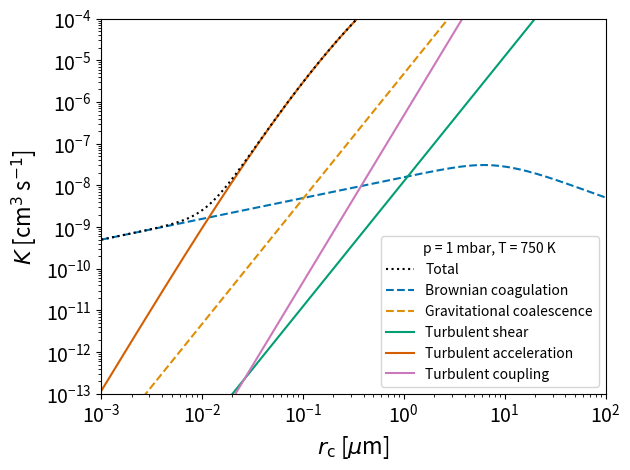

Reproduce this figure in Python.
import numpy as np
import matplotlib.pylab as plt
import seaborn as sns

kb = 1.380649e-16
amu = 1.66053906892e-24
R_gas = 8.31446261815324e7

T = 750.0

p = 1e-3 * 1e6

mu = 2.33

d_H2 = 2.827e-8
LJ_H2 = 59.7 * kb
molg_H2 = 2.01588

grav = 1e4

nd_atm = p/(kb*T)  

rho = (p*mu*amu)/(kb * T)

nr = 1000

r = np.logspace(-7,-2,nr)

rho_d = 2.0
m = 4.0/3.0 * np.pi * r**3 * rho_d

eta = (5.0/16.0) * (np.sqrt(np.pi*(molg_H2*amu)*kb*T)/(np.pi*d_H2**2)) \
  * ((((kb*T)/LJ_H2)**(0.16))/1.22)

mfp = (2.0*eta/rho) * np.sqrt((np.pi * mu)/(8.0*R_gas*T))

l_k = 1.0
nu = eta/rho
eps_d = nu**3/l_k**4

#Begin r dependent calculations
Kn = mfp/r

beta = 1.0 + Kn*(1.257 + 0.4 * np.exp(-1.1/Kn))

# Coagulation
D_r = (kb*T*beta)/(6.0*np.pi*eta*r)
V_r = np.sqrt((8.0*kb*T)/(np.pi*m))
lam_r = (8.0*D_r)/(np.pi*V_r)
del_r = ((2.0*r + lam_r)**3 - (4.0*r**2 + lam_r**2)**(1.5))/(6.0*r*lam_r) \
  - 2.0*r
phi = 2.0*r/(2.0*r+ np.sqrt(2.0)*del_r) + (4.0*D_r)/(r*np.sqrt(2.0)*V_r) 

# Coagulation flux (Zeroth moment) [cm3 s-1]
f_coag = (4.0 * kb * T * beta)/(3.0 * eta * phi)

# Coalesence 
vf = (2.0 * beta * grav * r**2 * rho_d)/(9.0 * eta) \
   * (1.0 \
   + ((0.45*grav*r**3*rho*rho_d)/(54.0*eta**2))**(0.4))**(-1.25)

eps = 0.5
d_vf = eps * vf

E = np.zeros(nr)
for i in range(nr):
  if (Kn[i] >= 1.0):
    E[i] = 1.0
  else:
    Stk = (vf[i] * d_vf[i])/(grav * r[i])
    E[i] = np.maximum(1e-6,1.0 - 0.42*Stk**(-0.75))

Re = 2.0*r*vf/nu
Stk = (vf * d_vf)/(grav * r)

Ev = np.zeros(nr)
Ea = np.zeros(nr)
for i in range(nr):
  if (Stk[i] > 1.214):
    Ev[i] = (1.0 + (0.75*np.log(2.0*Stk[i]))/(Stk[i] - 1.214))**-2
    Ea[i] = Stk[i]**2/(Stk[i] + 0.5)**2
  else:
    Ev[i] = 0.0
    Ea[i] = Stk[i]**2/(Stk[i] + 0.5)**2

#E = (60.0*Ev + Ea*Re)/(60.0 + Re)

# Coalesence flux (Zeroth moment) [cm3 s-1]
f_coal = 2.0*np.pi*r**2*d_vf*E

# Shear kernel
w_shear2 = 1.0/15.0 *  (2.0*r)**2 * eps_d/nu
f_shear = np.sqrt(2.0)*(2.0*r)**2*np.sqrt(w_shear2)

# Gravity kernel
v_f = (2.0 * beta * grav * r**2 * rho_d)/(9.0 * eta) \
   * (1.0 + \
   ((0.45*grav*r**3*rho*rho_d)/(54.0*eta**2))**(0.4))**(-1.25)
tau = v_f / grav

#tau = (2.0*beta * (rho_d - rho)*r**2)/(9.0*eta)
dtau = 0.5 * tau
w_grav2 = np.pi/8.0 * (eps*dtau)**2 * (1.0 - rho/rho_d)**2 * grav**2
f_grav = np.sqrt(2.0)*(2.0*r)**2*np.sqrt(w_grav2)


# Coupling
lam_d = 10.0
dudt2 = 1.16 * eps_d**(3.0/2.0)*nu**(-0.5)
w_coup2 = 2.0*(1.0 - rho/rho_d)**2*tau**2*dudt2*(2.0*r)**2/lam_d**2
f_coup = np.sqrt(2.0)*(2.0*r)**2*np.sqrt(w_coup2)

# Turbulent inertial collision rate 2 [cm3 s-1]
cont = np.sqrt(2.0) * (2.0*r)**2
gam = 10.0
vf2 = (gam * np.sqrt(eps_d*nu))/0.183
tau_i = v_f / grav
b = (3.0*rho)/(2.0*rho_d + rho)
T_L = (0.4*vf2)/eps_d

th_i = tau_i/T_L

c1 = np.sqrt((1.0 + th_i + th_i)/((1.0 + th_i)*(1.0 + th_i)))
c2 = (1.0/(((1.0 + th_i)*(1.0 + th_i))) - 1.0/(((1.0 + gam*th_i)*(1.0 + gam*th_i))))
w_acc = 3.0*(1.0-b)**2*vf2*(gam/(gam-1.0)) * (((th_i + th_i)**2 - 4.0*th_i*th_i*c1)/(th_i + th_i)) * c2

f_acc = cont * np.sqrt(w_acc)

f_tot = np.sqrt(2.0)*(2.0*r)**2*np.sqrt(w_shear2 + w_acc + w_coup2) + f_coag + f_coal

fig = plt.figure()

c = sns.color_palette('colorblind')

r = r * 1e4

plt.plot(r,f_tot,c='black',label=r'Total',ls='dotted',zorder=4)
plt.plot(r,f_coag,c=c[0],label=r'Brownian coagulation',ls='dashed')
plt.plot(r,f_coal,c=c[1],label=r'Gravitational coalescence',ls='dashed')
plt.plot(r,f_shear,c=c[2],label=r'Turbulent shear')
plt.plot(r,f_acc,c=c[3],label=r'Turbulent acceleration')
#plt.plot(r,f_grav,c=c[4],label=r'Turbulent gravity')
plt.plot(r,f_coup,c=c[4],label=r'Turbulent coupling')


plt.xscale('log')
plt.yscale('log')


plt.xlim(1e-3,1e2)
plt.ylim(1e-13,1e-4)

plt.ylabel(r'$K$ [cm$^{3}$ s$^{-1}$]', fontsize=16)
plt.xlabel(r'$r_{\rm c}$ [$\mu$m]', fontsize=16)
plt.tick_params(axis='both',which='major',labelsize=14)
plt.legend(title=r'p = 1 mbar, T = 750 K')

plt.tight_layout(pad=1.05, h_pad=None, w_pad=None, rect=None)
plt.savefig('K_rate_2.pdf',dpi=144,bbox_inches='tight')

plt.show()

quit()


fig = plt.figure()

c = sns.color_palette('colorblind')

plt.plot(r,Kn,c='black',label=r'Total',ls='dotted',zorder=4)


plt.xscale('log')
plt.yscale('log')


plt.xlim(1e-3,1e2)
#plt.ylim(1e-13,1e-4)

plt.ylabel(r'Kn', fontsize=16)
plt.xlabel(r'$r_{\rm c}$ [$\mu$m]', fontsize=16)
plt.tick_params(axis='both',which='major',labelsize=14)
plt.legend(title=r'p = 1 mbar, T = 750 K')

plt.tight_layout(pad=1.05, h_pad=None, w_pad=None, rect=None)
#plt.savefig('K_rate_1.pdf',dpi=144,bbox_inches='tight')

plt.show()


# Turbulent inertial collision rate [cm3 s-1]
# f_ti = 2.0*((np.pi*eps_d**0.75)/(grav*nu**0.25)) * d_vf * r**2
# #f_ti = cont * np.sqrt(1.0/5.0 * 2.0*r**2 * eps_d/nu)


# #Turbulent shear collision rate [cm3 s-1]
# f_tsh = 4.0*np.sqrt((8.0*np.pi*eps_d)/(15.0*nu)) * r**3

# #Turbulent shear collision rate 2 [cm3 s-1]
# vi2vf2 = gam/(gam - 1.0) * ((1.0 + b**2*th_i)/(1.0 + th_i)) - ((1.0 + b**2*gam*th_i)/(gam*(1.0 + gam*th_i)))

# top = (th_i + th_i + 2.0*th_i*th_i)*b*(th_i**2 + th_i**2 - 2.0*th_i*th_i) + b**2*(th_i**2*th_i + th_i*th_i**2 + 2.0*th_i*th_i)
# bot = (th_i + th_i)*(1.0 + th_i)*(1.0 + th_i)
# t1 = top/bot
# top = (th_i + th_i + 2.0*gam*th_i*th_i)*b*gam*(th_i**2 + th_i**2 - 2.0*th_i*th_i) + b**2*(gam**2*th_i**2*th_i + gam**2*th_i*th_i**2 + 2.0*gam*th_i*th_i)
# bot = gam*(th_i + th_i)*(1.0 + gam*th_i)*(1.0 + gam*th_i)
# t2 = top/bot
# v1v2vf2 =  gam/(gam - 1.0) * (t1 - t2)

# ws2 = 0.283*b*vf2*(vi2vf2*(th_i/beta) + vi2vf2*(th_i/beta) + 2.0*v1v2vf2*np.sqrt((th_i*th_i)/(beta*beta)))

# Acceleration
# w_acc2 = (1.0 - rho/rho_d)**2 * (eps*dtau)**2 * dudt2
# f_acc = np.sqrt(2.0)*(2.0*r)**2*np.sqrt(w_acc2)
